Labelled photos from "SPBDD-Sugarcane-Pokkah-Boeng-Dataset", an image-classification folder in Shukichi/SPBDD-Sugarcane-Pokkah-Boeng-Dataset. The possible labels are: healthy, mild, moderate, severe.

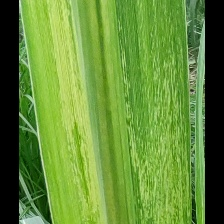
Label: mild

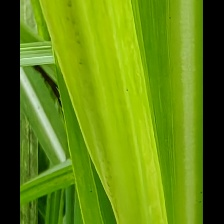
Label: mild

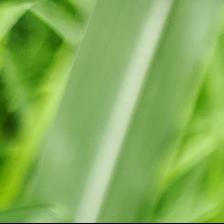
Label: healthy

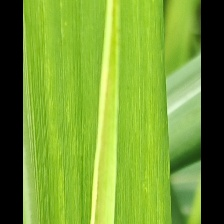
Label: mild

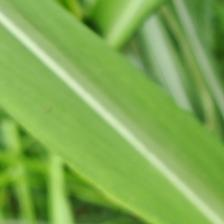
Label: healthy

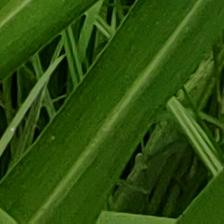
Label: healthy
